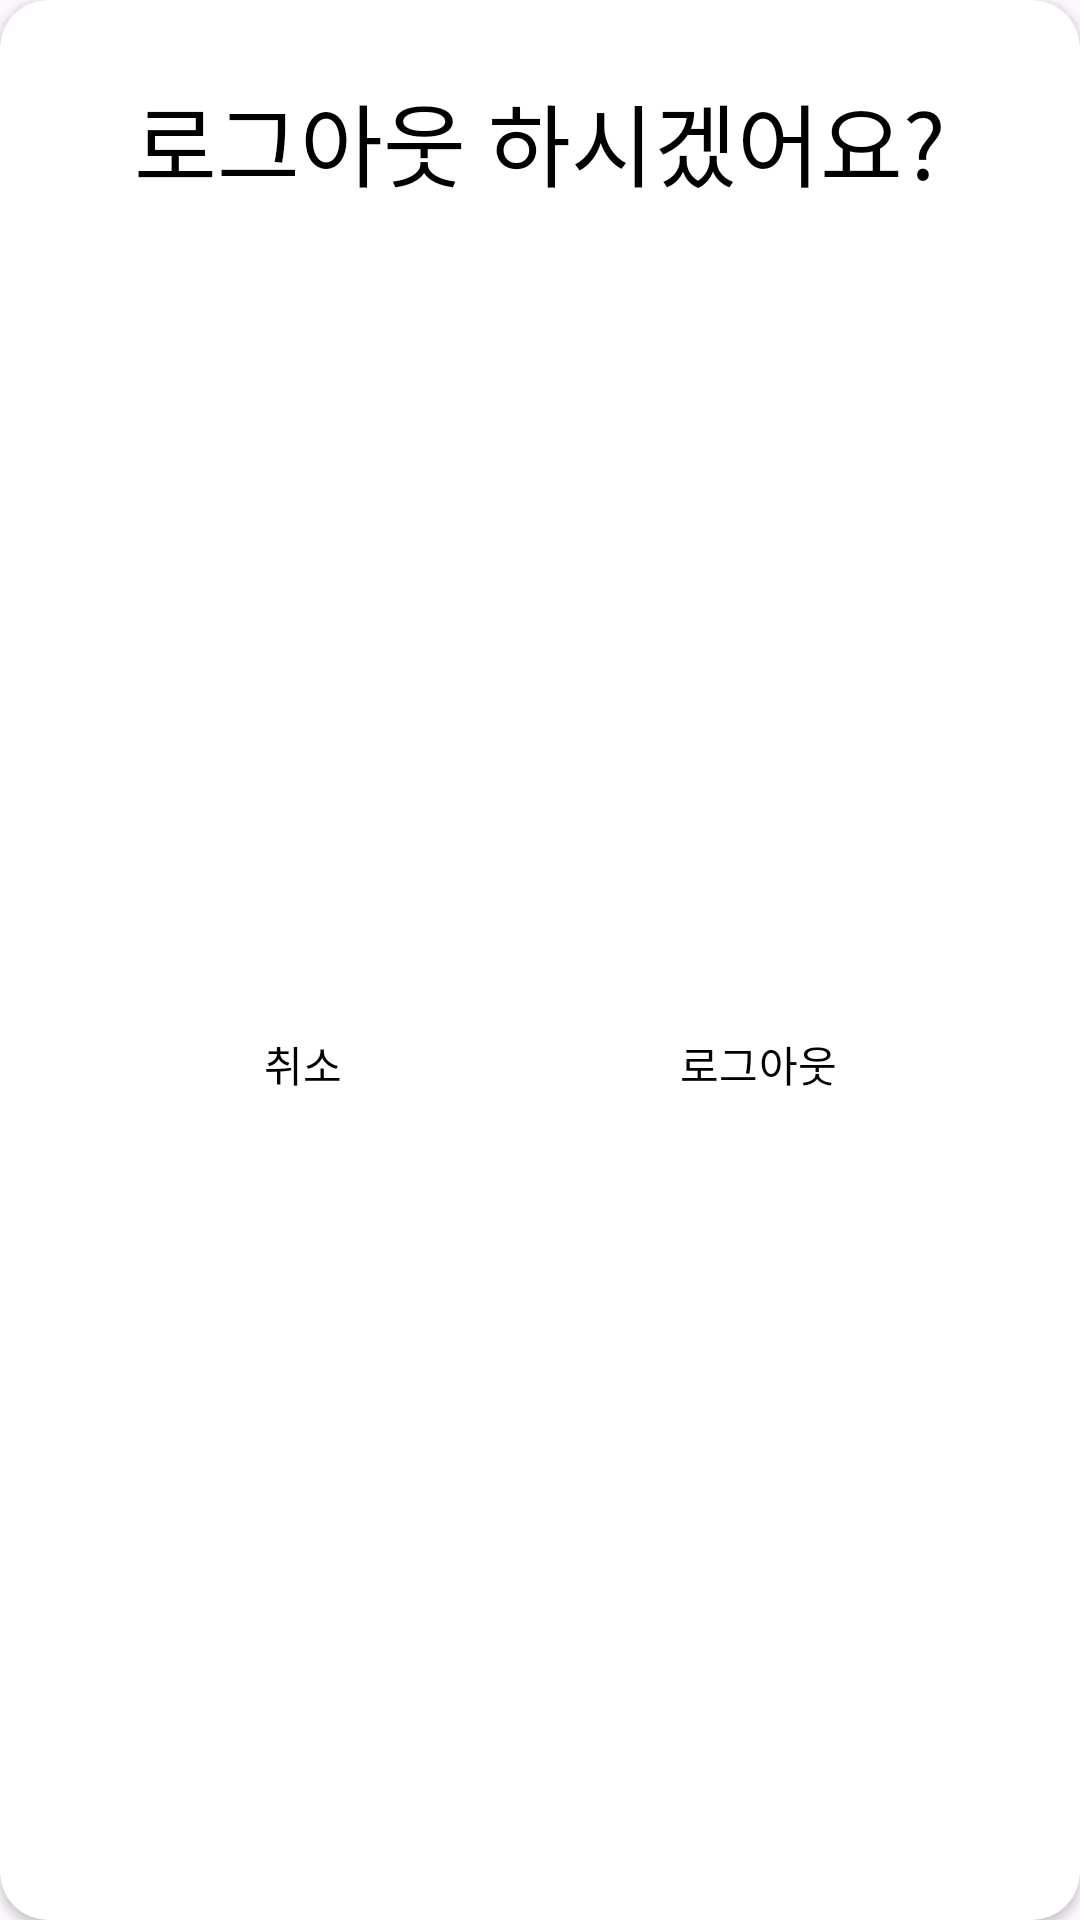

Reconstruct the res/layout file that produces this screen, plus the resources it refers to.
<!-- AndroidManifest.xml: application theme Theme.YamooWikiProject -->
<!-- res/layout/dialog_logout.xml -->
<?xml version="1.0" encoding="utf-8"?>
<androidx.cardview.widget.CardView xmlns:android="http://schemas.android.com/apk/res/android"
    xmlns:tools="http://schemas.android.com/tools"
    android:layout_width="wrap_content"
    android:layout_height="wrap_content"
    xmlns:app="http://schemas.android.com/apk/res-auto"
    app:cardCornerRadius="16dp">

    <androidx.constraintlayout.widget.ConstraintLayout
        android:layout_width="match_parent"
        android:layout_height="match_parent">

        <TextView
            android:id="@+id/textView"
            android:layout_width="wrap_content"
            android:layout_height="wrap_content"
            android:layout_marginTop="25dp"
            android:text="로그아웃 하시겠어요?"
            android:textColor="@color/black"
            android:textSize="30sp"
            app:layout_constraintEnd_toEndOf="parent"
            app:layout_constraintStart_toStartOf="parent"
            app:layout_constraintTop_toTopOf="parent" />


        <com.google.android.material.button.MaterialButton
            android:id="@+id/btnDialogCancel"
            android:layout_width="wrap_content"
            android:layout_height="40dp"
            android:layout_marginVertical="10dp"
            android:text="취소"
            android:textColor="@color/black"
            app:layout_constraintBottom_toBottomOf="parent"
            app:layout_constraintEnd_toStartOf="@+id/btnDialogout"
            app:layout_constraintHorizontal_chainStyle="spread"
            app:layout_constraintStart_toStartOf="parent"
            app:layout_constraintTop_toBottomOf="@+id/textView"
            android:background="@drawable/button"
            app:strokeWidth="2dp" />

        <com.google.android.material.button.MaterialButton
            android:id="@+id/btnDialogout"
            android:layout_width="wrap_content"
            android:layout_height="40dp"
            android:text="로그아웃"
            android:textColor="@color/black"
            app:layout_constraintBottom_toBottomOf="@id/btnDialogCancel"
            app:layout_constraintEnd_toEndOf="parent"
            app:layout_constraintStart_toEndOf="@id/btnDialogCancel"
            app:layout_constraintTop_toTopOf="@+id/btnDialogCancel"
            android:background="@drawable/button"
            />


    </androidx.constraintlayout.widget.ConstraintLayout>

</androidx.cardview.widget.CardView>
<!-- resources referenced by this layout -->
<resources>
  <color name="black">#FF000000</color>
  <style name="Theme.YamooWikiProject" parent="Base.Theme.YamooWikiProject" />
  <style name="Base.Theme.YamooWikiProject" parent="Theme.Material3.DayNight.NoActionBar">
          
          <item name="colorPrimary">@color/blue</item>
  
  
  
          <item name="android:statusBarColor">@color/white</item>
          <item name="android:windowLightStatusBar">true</item>
      </style>
  <color name="blue">#1041D3</color>
  <color name="white">#FFFFFFFF</color>
</resources>
